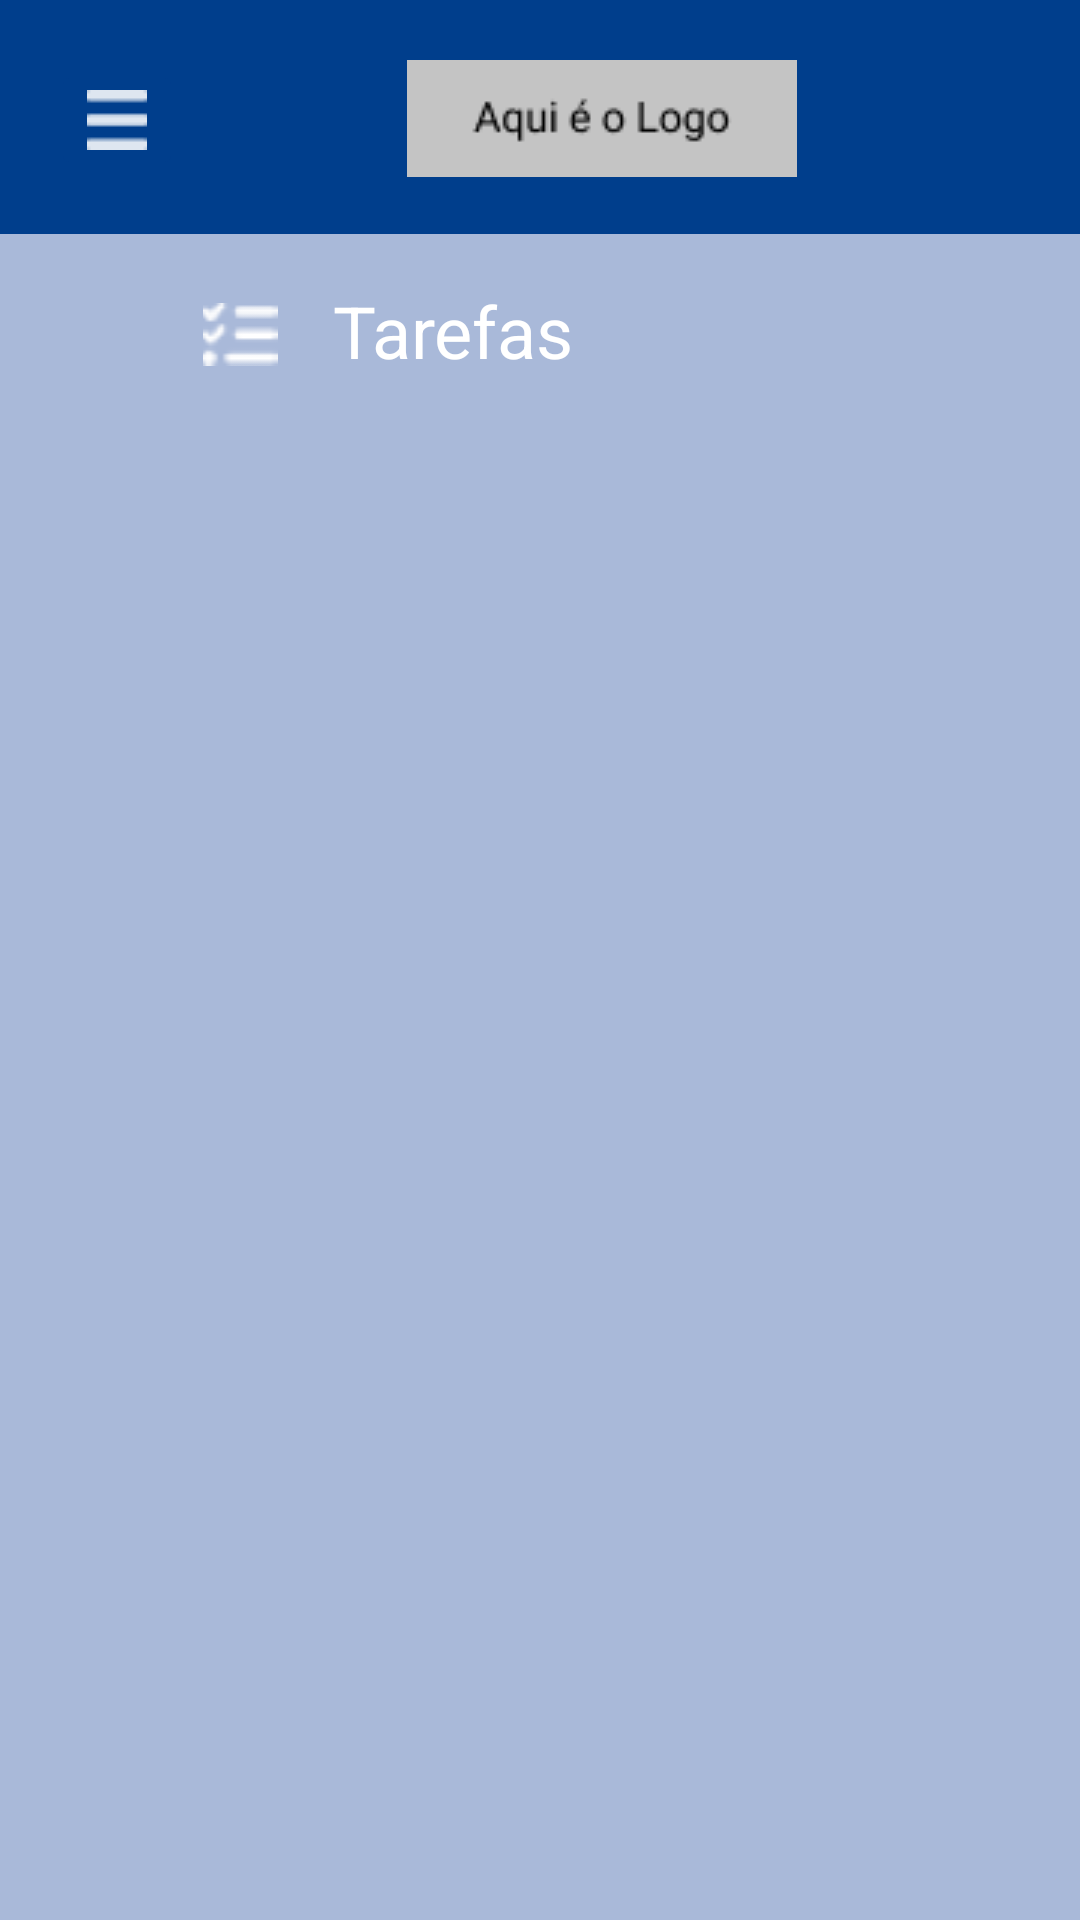

Write the Android layout XML for this screen, with the resource values it uses.
<!-- AndroidManifest.xml: application theme Theme.ToYouDo -->
<!-- res/layout/tarefas_layout.xml -->
<?xml version="1.0" encoding="utf-8"?>
<androidx.constraintlayout.widget.ConstraintLayout xmlns:android="http://schemas.android.com/apk/res/android"
    xmlns:app="http://schemas.android.com/apk/res-auto"
    xmlns:tools="http://schemas.android.com/tools"
    android:layout_width="match_parent"
    android:layout_height="match_parent"
    android:background="@color/bg_color">

    <include
        android:id="@+id/appBarLayout"
        layout="@layout/app_bar_layout"
        android:layout_width="match_parent"
        android:layout_height="wrap_content"
        app:layout_constraintTop_toTopOf="parent" />

    <LinearLayout
        android:id="@+id/pageId"
        android:layout_width="match_parent"
        android:layout_height="wrap_content"
        android:layout_marginLeft="62dp"
        android:layout_marginTop="13dp"
        app:layout_constraintTop_toBottomOf="@id/appBarLayout">

        <ImageView
            android:layout_width="36dp"
            android:layout_height="wrap_content"
            android:layout_marginTop="10dp"
            android:src="@drawable/list_icon" />

        <TextView
            android:layout_width="wrap_content"
            android:layout_height="wrap_content"
            android:layout_marginLeft="13dp"
            android:layout_marginTop="3dp"
            android:text="Tarefas"
            android:textColor="@color/white"
            android:textSize="24sp" />
    </LinearLayout>

    <androidx.recyclerview.widget.RecyclerView
        android:id="@+id/recyclerview"
        android:layout_width="0dp"
        android:layout_height="0dp"
        android:layout_marginTop="20dp"
        app:layoutManager="androidx.recyclerview.widget.LinearLayoutManager"
        app:layout_constraintBottom_toBottomOf="parent"
        app:layout_constraintEnd_toEndOf="parent"
        app:layout_constraintStart_toStartOf="parent"
        app:layout_constraintTop_toBottomOf="@id/pageId"
        tools:listitem="@layout/tarefa_item_layout" />

</androidx.constraintlayout.widget.ConstraintLayout>
<!-- res/layout/app_bar_layout.xml (included above) -->
<?xml version="1.0" encoding="utf-8"?>
<com.google.android.material.card.MaterialCardView xmlns:android="http://schemas.android.com/apk/res/android"
    xmlns:app="http://schemas.android.com/apk/res-auto"
    xmlns:tools="http://schemas.android.com/tools"
    android:layout_width="match_parent"
    android:layout_height="wrap_content"
    android:layout_marginTop="0dp"
    android:backgroundTint="@color/mainColor"
    app:cardCornerRadius="0dp"
    app:strokeColor="@color/mainColor">

    <androidx.constraintlayout.widget.ConstraintLayout
        android:id="@+id/background"
        android:layout_width="match_parent"
        android:layout_height="wrap_content"
        android:background="@color/mainColor">

        <ImageButton
            android:id="@+id/app_bar_layout_btNavegar"
            android:layout_width="wrap_content"
            android:layout_height="match_parent"
            android:layout_marginTop="20dp"
            android:layout_marginStart="17dp"
            android:backgroundTint="@color/mainColor"
            android:layout_marginBottom="18dp"
            android:src="@drawable/ic_menu"
            app:layout_constraintBottom_toBottomOf="@id/background"
            app:layout_constraintStart_toStartOf="@id/background"
            app:layout_constraintTop_toTopOf="@id/background"
            app:layout_goneMarginStart="100dp" />

        <ImageView
            android:id="@+id/app_bar_layout_imgLogo"
            android:layout_width="wrap_content"
            app:layout_constraintTop_toTopOf="@id/background"
            android:layout_height="match_parent"
            android:layout_marginStart="90dp"
            android:layout_marginTop="20dp"
            app:layout_constraintEnd_toEndOf="@id/background"

            android:layout_marginEnd="110dp"
            app:srcCompat="@drawable/ic_logo"
            app:layout_constraintStart_toEndOf="@id/app_bar_layout_btNavegar" />

    </androidx.constraintlayout.widget.ConstraintLayout>

</com.google.android.material.card.MaterialCardView>
<!-- res/layout/tarefa_item_layout.xml (included above) -->
<?xml version="1.0" encoding="utf-8"?>
<com.google.android.material.card.MaterialCardView xmlns:android="http://schemas.android.com/apk/res/android"
    xmlns:app="http://schemas.android.com/apk/res-auto"
    xmlns:tools="http://schemas.android.com/tools"
    android:layout_width="match_parent"
    android:layout_height="wrap_content"
    android:backgroundTint="@color/mainColor"
    android:elevation="8dp"
    app:cardCornerRadius="15dp"
    android:layout_marginTop="10dp"
    android:layout_marginStart="10dp"
    android:layout_marginEnd="10dp"
    >

    <androidx.constraintlayout.widget.ConstraintLayout
        android:layout_width="match_parent"
        android:layout_height="wrap_content"
        android:layout_margin="8dp">

        <TextView
            android:id="@+id/tarefa_item_layout_nome"
            android:layout_width="0dp"
            android:layout_height="wrap_content"
            android:layout_marginTop="12dp"
            android:layout_marginEnd="15dp"
            android:ellipsize="end"
            android:maxLines="1"
            android:textColor="@color/white"
            app:layout_constraintStart_toStartOf="parent"
            android:textSize="20sp"
            app:layout_goneMarginEnd="100dp"
            app:layout_constraintEnd_toStartOf="@id/tarefa_item_layout_btn_deletar"
            android:layout_marginStart="10dp"
            app:layout_constraintTop_toTopOf="parent"
            tools:text="@tools:sample/lorem/random" />

        <ImageButton
            android:id="@+id/tarefa_item_layout_btn_deletar"
            android:layout_width="wrap_content"
            android:layout_height="wrap_content"
            android:layout_marginTop="4dp"
            android:layout_marginEnd="16dp"
            android:backgroundTint="@color/mainColor"
            android:src="@drawable/trash_solid"
            app:layout_constraintEnd_toEndOf="parent"
            app:layout_constraintStart_toEndOf="@+id/tarefa_item_layout_nome"
            app:layout_constraintTop_toTopOf="parent" />


    </androidx.constraintlayout.widget.ConstraintLayout>
</com.google.android.material.card.MaterialCardView>
<!-- resources referenced by this layout -->
<resources>
  <color name="bg_color">#A9B9D9</color>
  <color name="mainColor">#003E8C</color>
  <color name="white">#FFFFFFFF</color>
  <!-- drawable ic_logo: png bitmap (drawable, 1047 bytes) -->
  <!-- drawable ic_menu: png bitmap (drawable, 195 bytes) -->
  <!-- drawable list_icon: png bitmap (drawable, 717 bytes) -->
  <!-- drawable trash_solid: png bitmap (drawable, 304 bytes) -->
  <style name="Theme.ToYouDo" parent="Base.Theme.ToYouDo" />
  <style name="Base.Theme.ToYouDo" parent="Theme.Material3.DayNight.NoActionBar">
          
          
      </style>
</resources>
